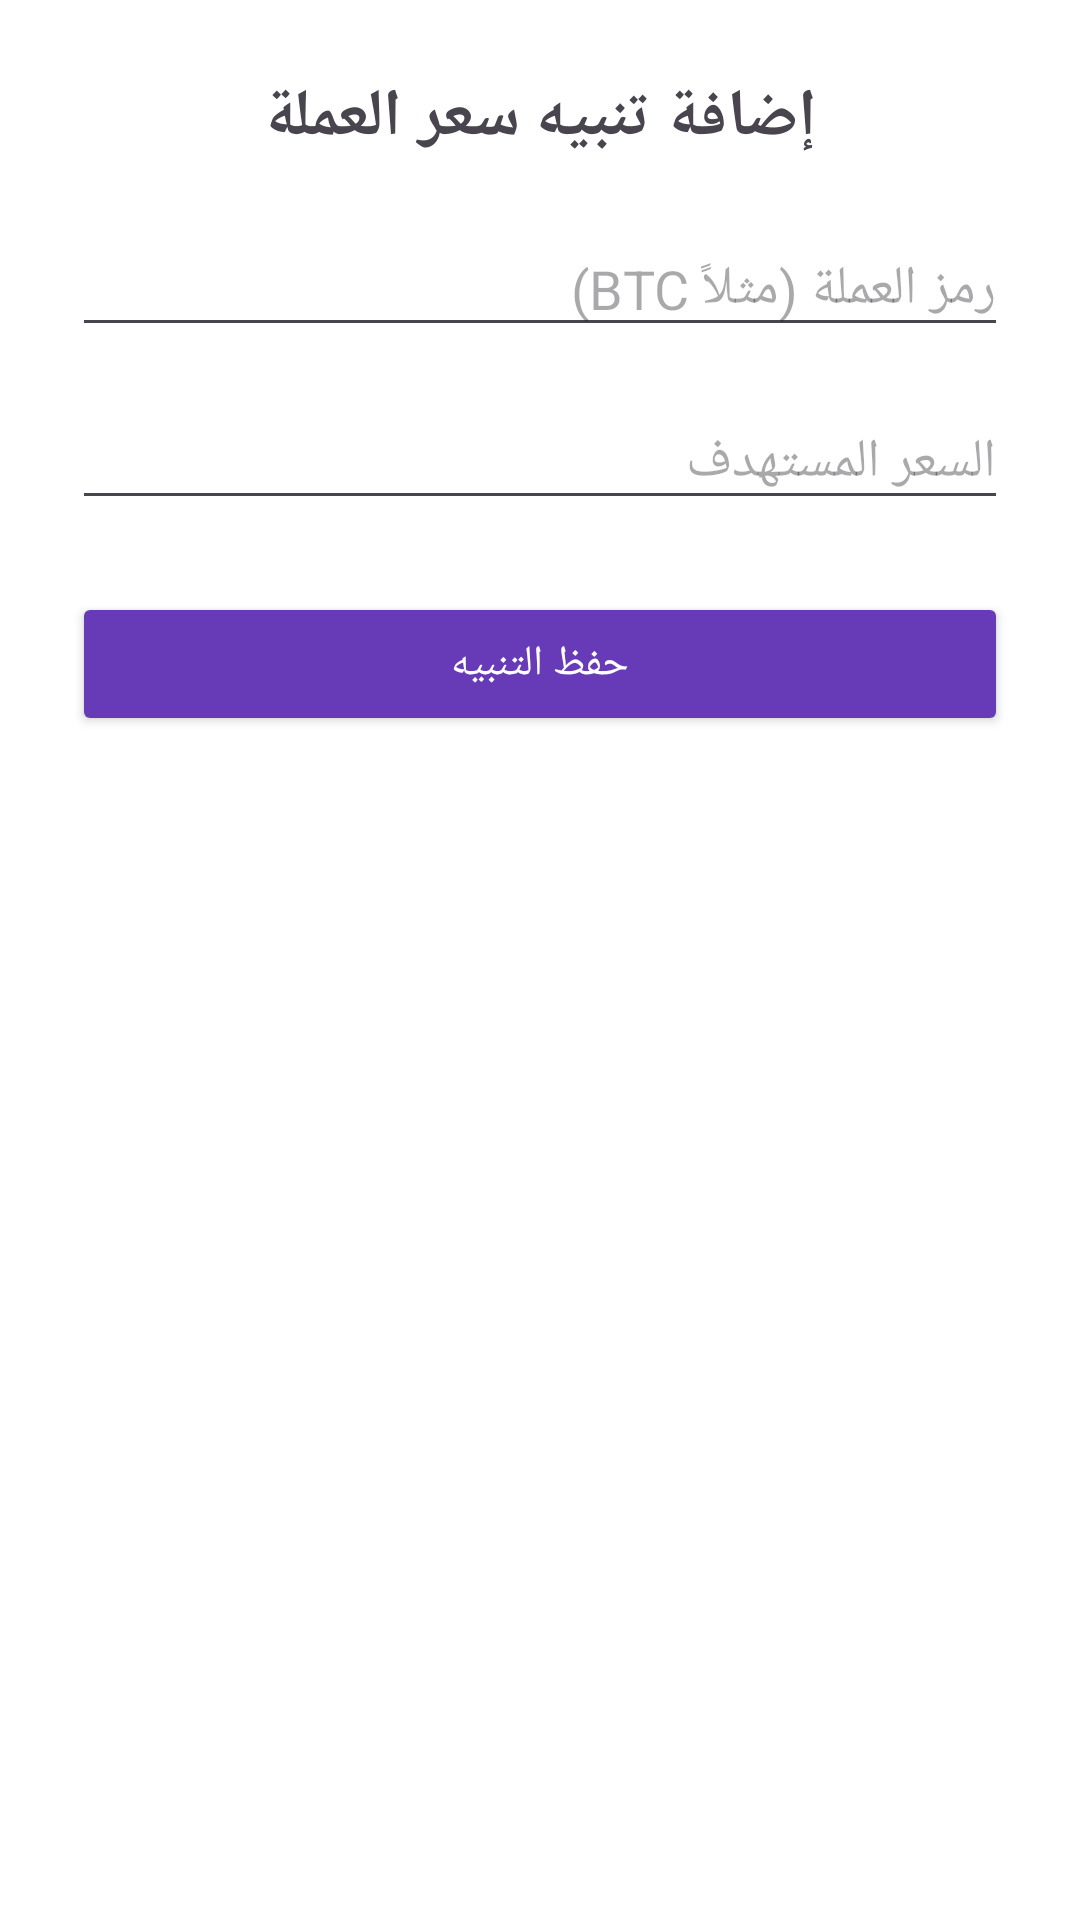

This screen was rendered from an Android layout file. Write that file and the resources it references.
<!-- AndroidManifest.xml: application theme Theme.MyApplication -->
<!-- res/layout/activity_alert.xml -->
<?xml version="1.0" encoding="utf-8"?>
<LinearLayout
    xmlns:android="http://schemas.android.com/apk/res/android"
    android:layout_width="match_parent"
    android:layout_height="match_parent"
    android:padding="24dp"
    android:orientation="vertical">

    <TextView
        android:layout_width="wrap_content"
        android:layout_height="wrap_content"
        android:text="إضافة تنبيه سعر العملة"
        android:textSize="22sp"
        android:textStyle="bold"
        android:layout_gravity="center_horizontal"
        android:layout_marginBottom="20dp"/>

    <EditText
        android:id="@+id/etSymbol"
        android:layout_width="match_parent"
        android:layout_height="wrap_content"
        android:hint="رمز العملة (مثلاً BTC)"
        android:inputType="text"
        android:maxLines="1"
        android:textAllCaps="true"
        android:layout_marginBottom="16dp"/>

    <EditText
        android:id="@+id/etTarget"
        android:layout_width="match_parent"
        android:layout_height="wrap_content"
        android:hint="السعر المستهدف"
        android:inputType="numberDecimal"
        android:maxLines="1"
        android:layout_marginBottom="24dp"/>

    <Button
        android:id="@+id/btnSave"
        android:layout_width="match_parent"
        android:layout_height="wrap_content"
        android:text="حفظ التنبيه"
        android:backgroundTint="@color/purple_500"
        android:textColor="@android:color/white"
        android:padding="12dp"/>

</LinearLayout>
<!-- resources referenced by this layout -->
<resources>
  <color name="purple_500">#673AB7</color>
  <style name="Theme.MyApplication" parent="Theme.Material3.DayNight.NoActionBar">
  
          <item name="android:windowAnimationStyle">@null</item>
  
          <item name="colorPrimary">@color/colorPrimary</item>
          <item name="colorOnPrimary">@color/textPrimary</item>
  
          
          <item name="android:windowBackground">@color/colorBackground</item>
  
          
          <item name="colorSurface">@color/colorCard</item>
  
      </style>
  <color name="colorPrimary">#0D7377</color>
  <color name="textPrimary">#000000</color>
  <color name="colorBackground">#FFFFFF</color>
  <color name="colorCard">#F1F1F1</color>
</resources>
